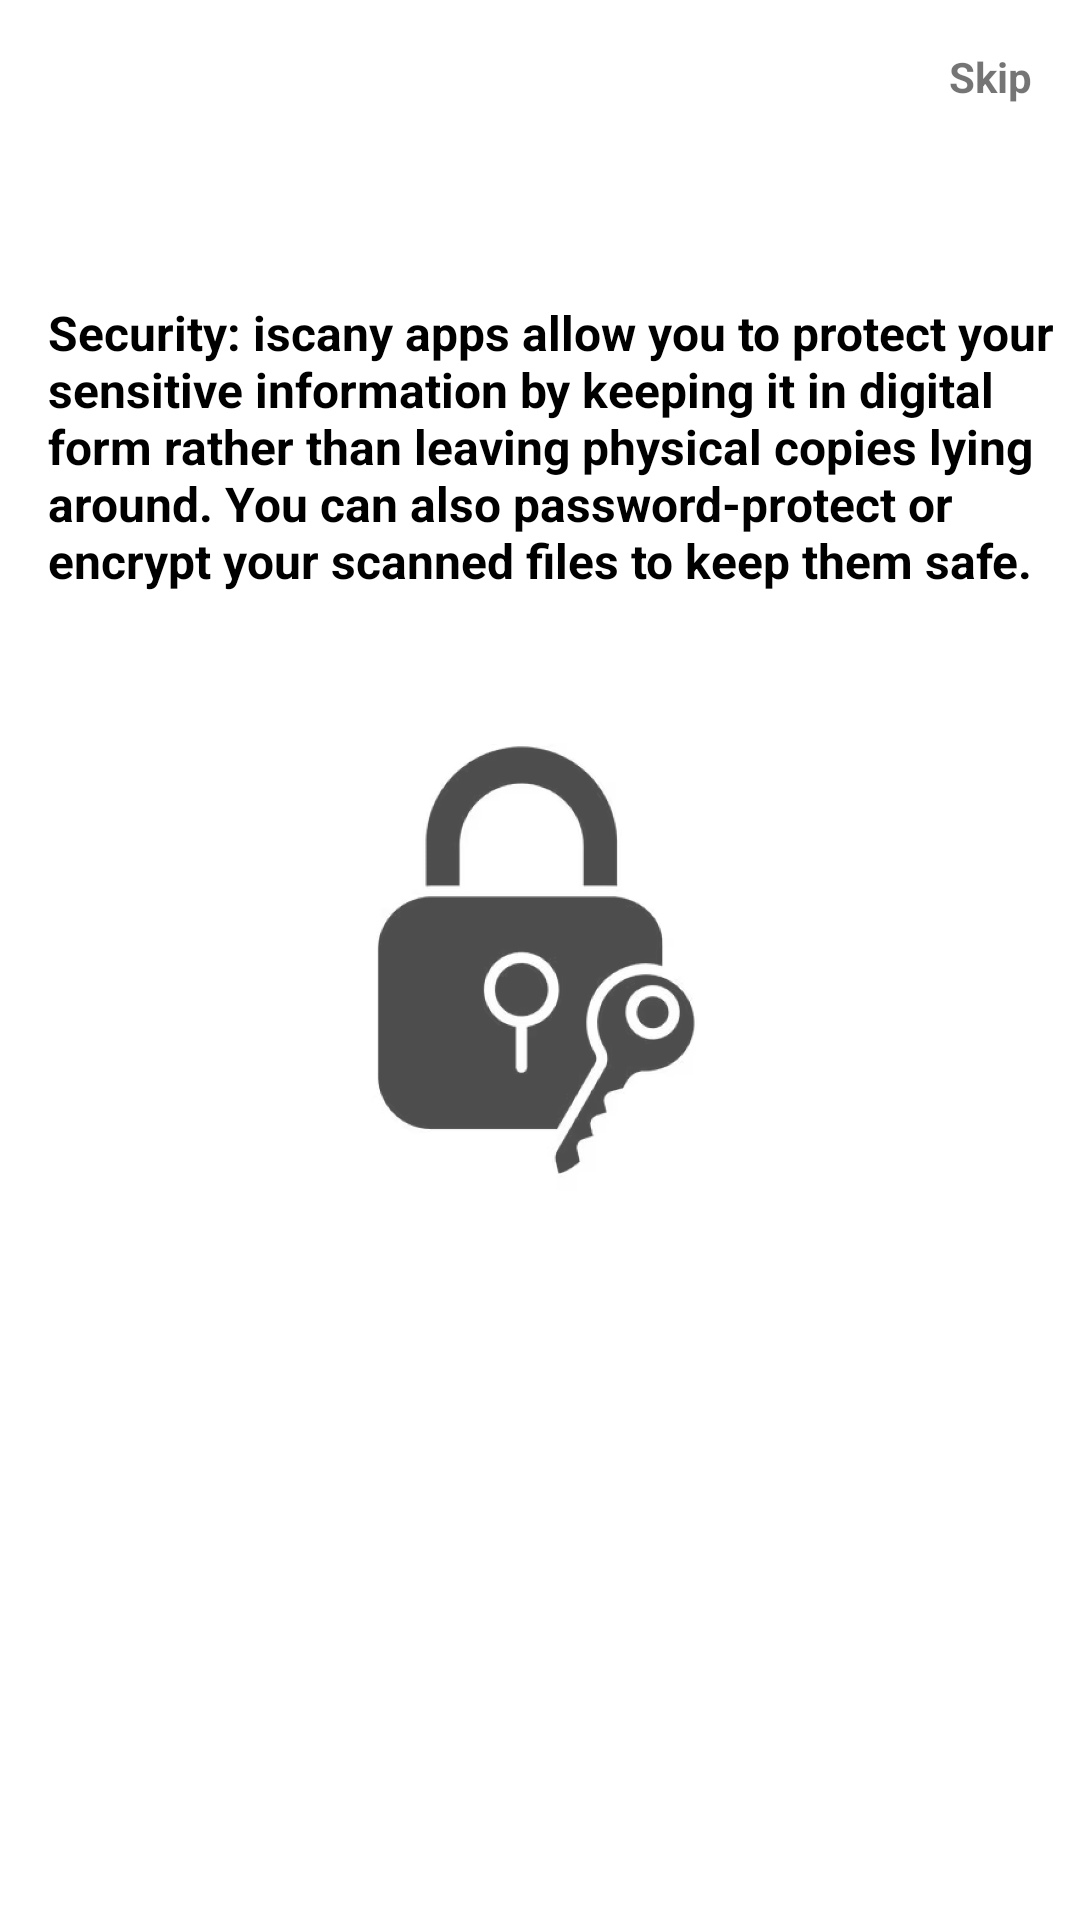

The Android layout XML behind this screen, and the referenced resources:
<!-- AndroidManifest.xml: application theme Theme.IScany -->
<!-- res/layout/activity_third_benefit.xml -->
<?xml version="1.0" encoding="utf-8"?>
<RelativeLayout xmlns:android="http://schemas.android.com/apk/res/android"
    xmlns:app="http://schemas.android.com/apk/res-auto"
    xmlns:tools="http://schemas.android.com/tools"
    android:layout_width="match_parent"
    android:layout_height="match_parent"
    tools:context=".ThirdBenefit">

    <ImageView
        android:layout_width="match_parent"
        android:layout_height="match_parent"
        android:src="@drawable/third_a"
        android:scaleType="centerCrop" />

    <TextView
        android:id="@+id/txt_a1"
        android:layout_width="wrap_content"
        android:layout_height="wrap_content"
        android:text="@string/aaa3"
        android:layout_marginTop="100dp"
        android:textColor="@color/black"
        android:textSize="16sp"
        android:textStyle="bold"
        android:layout_marginStart="16dp"
        />

    <TextView
        android:id="@+id/txt3_Skip"
        android:layout_width="wrap_content"
        android:layout_height="wrap_content"
        android:text="Skip"
        android:layout_alignParentEnd="true"
        android:layout_margin="16dp"
        android:textStyle="bold"
        />

    <androidx.appcompat.widget.AppCompatButton
        android:id="@+id/btn3_Previous"
        android:layout_width="wrap_content"
        android:layout_height="wrap_content"
        android:layout_alignParentBottom="true"
        android:layout_margin="16dp"
        android:background="@drawable/btn_bg"
        android:text="Previous"
        android:textAllCaps="false"
        android:textColor="@color/white"
        android:textSize="17sp"/>

    <androidx.appcompat.widget.AppCompatButton
        android:id="@+id/btn3_Next"
        android:layout_width="wrap_content"
        android:layout_height="wrap_content"
        android:layout_alignParentBottom="true"
        android:layout_alignParentEnd="true"
        android:layout_margin="16dp"
        android:background="@drawable/btn_bg"
        android:text="Next"
        android:textAllCaps="false"
        android:textColor="@color/white"
        android:textSize="17sp"/>

</RelativeLayout>
<!-- resources referenced by this layout -->
<resources>
  <!-- drawable third_a: png bitmap (drawable, 142499 bytes) -->
  <string name="aaa3">Security: iscany apps allow you to protect your sensitive information by keeping it in digital form rather than leaving physical copies lying around. You can also password-protect or encrypt your scanned files to keep them safe.</string>
  <style name="Theme.IScany" parent="Base.Theme.IScany" />
  <style name="Base.Theme.IScany" parent="Theme.MaterialComponents.DayNight.NoActionBar">
          
          <item name="colorPrimary">@color/purple_500</item>
          <item name="colorPrimaryVariant">@color/purple_700</item>
          <item name="colorOnPrimary">@color/black</item>
          
          <item name="colorSecondary">@color/teal_200</item>
          <item name="colorSecondaryVariant">@color/teal_700</item>
          <item name="colorOnSecondary">@color/white</item>
          
          <item name="android:statusBarColor">?attr/colorPrimaryVariant</item>
          
          
      </style>
  <!-- not gathered from this repository: default colours our renderer supplied (Android Studio template values) -->
  <color name="purple_500">#FF6200EE</color>
  <color name="purple_700">#FF3700B3</color>
  <color name="teal_200">#FF03DAC5</color>
  <color name="teal_700">#FF018786</color>
  <color name="black">#FF000000</color>
  <color name="white">#FFFFFFFF</color>
</resources>
